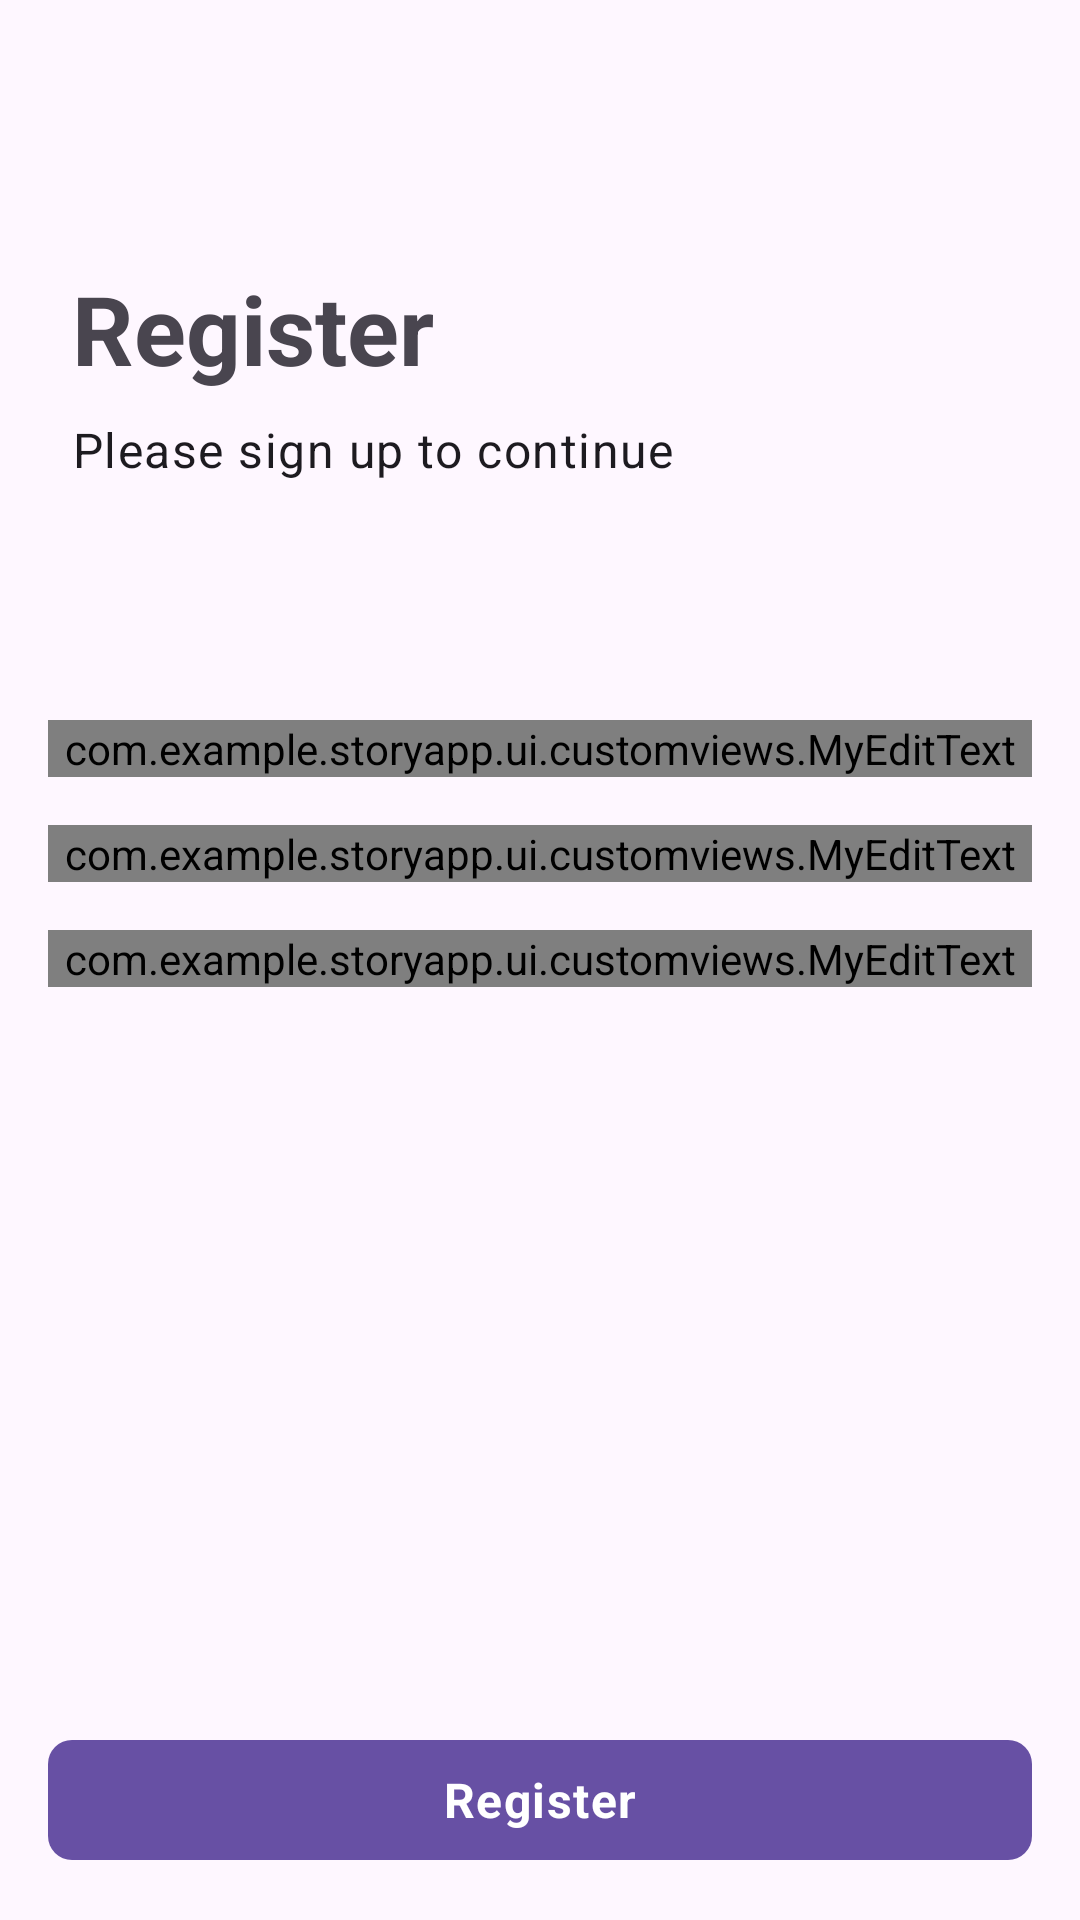

Android layout source for this screen:
<!-- AndroidManifest.xml: application theme Theme.StoryApp -->
<!-- res/layout/fragment_register.xml -->
<?xml version="1.0" encoding="utf-8"?>
<androidx.constraintlayout.widget.ConstraintLayout xmlns:android="http://schemas.android.com/apk/res/android"
    xmlns:app="http://schemas.android.com/apk/res-auto"
    xmlns:tools="http://schemas.android.com/tools"
    android:layout_width="match_parent"
    android:layout_height="match_parent"
    tools:context=".ui.screen.auth.RegisterFragment">

    <com.google.android.material.appbar.MaterialToolbar
        android:id="@+id/register_toolbar"
        android:layout_width="match_parent"
        android:layout_height="wrap_content"
        app:layout_constraintEnd_toEndOf="parent"
        app:layout_constraintStart_toStartOf="parent"
        app:layout_constraintTop_toTopOf="parent" />

    <TextView
        android:id="@+id/tv_register_section"
        android:layout_width="wrap_content"
        android:layout_height="wrap_content"
        android:layout_marginStart="24dp"
        android:layout_marginTop="@dimen/padding_extra_big"
        android:text="@string/register"
        android:textAppearance="@style/TextAppearance.Material3.HeadlineLarge"
        android:textStyle="bold"
        app:layout_constraintStart_toStartOf="parent"
        app:layout_constraintTop_toBottomOf="@id/register_toolbar" />

    <TextView
        android:id="@+id/tv_register_desc"
        android:layout_width="wrap_content"
        android:layout_height="wrap_content"
        android:layout_marginTop="@dimen/padding_medium"
        android:text="Please sign up to continue"
        android:textAppearance="@style/TextAppearance.Material3.BodyLarge"
        app:layout_constraintBottom_toTopOf="@+id/guideline"
        app:layout_constraintStart_toStartOf="@+id/tv_register_section"
        app:layout_constraintTop_toBottomOf="@+id/tv_register_section"
        app:layout_constraintVertical_bias="0.0" />

    <ImageView
        android:id="@+id/img_profile"
        android:layout_width="100dp"
        android:layout_height="100dp"
        android:alpha="0"
        android:src="@drawable/dicoding"
        app:layout_constraintBottom_toBottomOf="@+id/tv_register_desc"
        app:layout_constraintEnd_toEndOf="@+id/textInput_email"
        app:layout_constraintTop_toTopOf="@+id/tv_register_section"
        tools:alpha="1" />


    <androidx.constraintlayout.widget.Guideline
        android:id="@+id/guideline"
        android:layout_width="wrap_content"
        android:layout_height="wrap_content"
        android:orientation="horizontal"
        app:layout_constraintGuide_percent="0.35" />

    <com.example.storyapp.ui.customviews.MyEditText
        android:id="@+id/textInput_email"
        style="@style/Widget.Material3.TextInputLayout.OutlinedBox"
        android:layout_width="match_parent"
        android:layout_height="wrap_content"
        android:layout_margin="@dimen/padding_big"
        android:drawablePadding="@dimen/padding_medium"
        android:hint="@string/email"
        android:inputType="textEmailAddress"
        app:layout_constraintEnd_toEndOf="parent"
        app:layout_constraintStart_toStartOf="parent"
        app:layout_constraintTop_toTopOf="@+id/guideline" />


    <com.example.storyapp.ui.customviews.MyEditText
        android:id="@+id/textInput_name"
        style="@style/Widget.Material3.TextInputLayout.OutlinedBox"
        android:layout_width="match_parent"
        android:layout_height="wrap_content"
        android:layout_margin="@dimen/padding_big"
        android:drawablePadding="@dimen/padding_medium"
        android:hint="@string/username"
        android:inputType="textPersonName"
        app:layout_constraintEnd_toEndOf="parent"
        app:layout_constraintStart_toStartOf="parent"
        app:layout_constraintTop_toBottomOf="@id/textInput_email" />

    <com.example.storyapp.ui.customviews.MyEditText
        android:id="@+id/textInput_password"
        style="@style/Widget.Material3.TextInputLayout.OutlinedBox"
        android:layout_width="match_parent"
        android:layout_height="wrap_content"
        android:layout_margin="@dimen/padding_big"
        android:drawablePadding="@dimen/padding_medium"
        android:hint="@string/password"
        android:inputType="textPassword"
        app:layout_constraintEnd_toEndOf="parent"
        app:layout_constraintStart_toStartOf="parent"
        app:layout_constraintTop_toBottomOf="@id/textInput_name" />

    <com.google.android.material.button.MaterialButton
        android:id="@+id/btn_register"
        android:layout_width="0dp"
        android:layout_height="wrap_content"
        android:layout_marginBottom="@dimen/padding_big"
        android:text="@string/register"
        android:textAppearance="@style/TextAppearance.Material3.BodyLarge"
        android:textStyle="bold"
        app:cornerRadius="@dimen/padding_medium"
        app:layout_constraintBottom_toBottomOf="parent"
        app:layout_constraintEnd_toEndOf="@+id/textInput_password"
        app:layout_constraintStart_toStartOf="@+id/textInput_password" />


</androidx.constraintlayout.widget.ConstraintLayout>
<!-- resources referenced by this layout -->
<resources>
  <dimen name="padding_big">16dp</dimen>
  <dimen name="padding_extra_big">24dp</dimen>
  <dimen name="padding_medium">8dp</dimen>
  <!-- drawable dicoding: png bitmap (drawable, 21542 bytes) -->
  <string name="email">Email</string>
  <string name="password">Password</string>
  <string name="register">Register</string>
  <string name="username">Username</string>
  <style name="Theme.StoryApp" parent="Base.Theme.StoryApp" />
  <style name="Base.Theme.StoryApp" parent="Theme.Material3.DayNight.NoActionBar">
          <item name="android:statusBarColor">@android:color/transparent</item>
          <item name="android:windowLightStatusBar">true</item>
      </style>
</resources>
